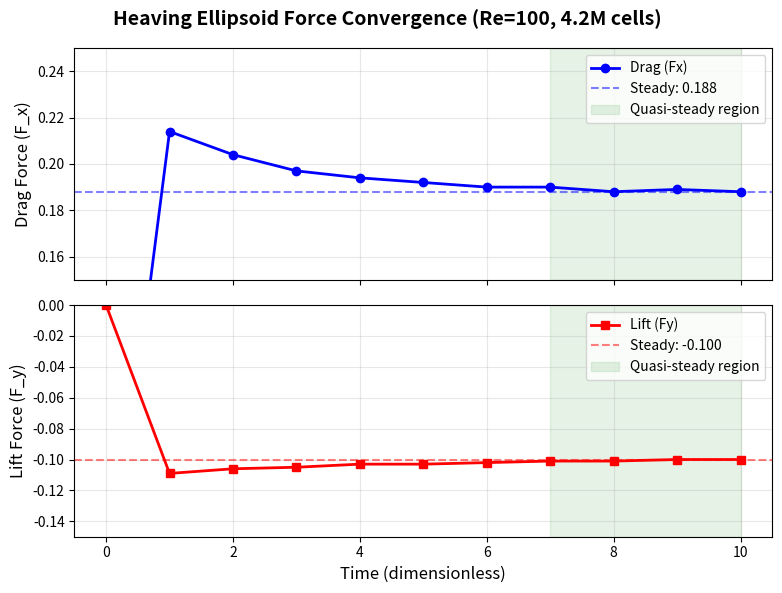

Write Python code to recreate this figure.
"""Generate force time series figure for heaving ellipsoid benchmark.

Creates publication-ready figure showing force convergence to quasi-steady state.
"""

import matplotlib.pyplot as plt
import numpy as np

# Force data from heaving ellipsoid 1000-step simulation
# Extracted from particle_real_comp3 (Fx) and comp4 (Fy)
time = np.array([0.0, 1.0, 2.0, 3.0, 4.0, 5.0, 6.0, 7.0, 8.0, 9.0, 10.0])
fx_fluid = np.array([0.000, -0.214, -0.204, -0.197, -0.194, -0.192, -0.190, -0.190, -0.188, -0.189, -0.188])
fy_fluid = np.array([0.000, 0.109, 0.106, 0.105, 0.103, 0.103, 0.102, 0.101, 0.101, 0.100, 0.100])

# Force on body = -force on fluid
F_drag = -fx_fluid
F_lift = -fy_fluid

# Create figure
fig, (ax1, ax2) = plt.subplots(2, 1, figsize=(8, 6), sharex=True)

# Drag force
ax1.plot(time, F_drag, 'b-o', linewidth=2, markersize=6, label='Drag (Fx)')
ax1.axhline(y=F_drag[-1], color='b', linestyle='--', alpha=0.5, label=f'Steady: {F_drag[-1]:.3f}')
ax1.axvspan(7, 10, alpha=0.1, color='green', label='Quasi-steady region')
ax1.set_ylabel('Drag Force (F_x)', fontsize=12)
ax1.legend(loc='upper right')
ax1.grid(True, alpha=0.3)
ax1.set_ylim([0.15, 0.25])

# Lift force
ax2.plot(time, F_lift, 'r-s', linewidth=2, markersize=6, label='Lift (Fy)')
ax2.axhline(y=F_lift[-1], color='r', linestyle='--', alpha=0.5, label=f'Steady: {F_lift[-1]:.3f}')
ax2.axvspan(7, 10, alpha=0.1, color='green', label='Quasi-steady region')
ax2.set_xlabel('Time (dimensionless)', fontsize=12)
ax2.set_ylabel('Lift Force (F_y)', fontsize=12)
ax2.legend(loc='upper right')
ax2.grid(True, alpha=0.3)
ax2.set_ylim([-0.15, 0.0])

# Title
fig.suptitle('Heaving Ellipsoid Force Convergence (Re=100, 4.2M cells)', fontsize=14, fontweight='bold')

plt.tight_layout()

# Save figure
output_path = 'heaving_ellipsoid_forces.png'
plt.savefig(output_path, dpi=150, bbox_inches='tight')
print(f"Saved: {output_path}")

# Also save as PDF for publication
plt.savefig('heaving_ellipsoid_forces.pdf', bbox_inches='tight')
print("Saved: heaving_ellipsoid_forces.pdf")

plt.close()
